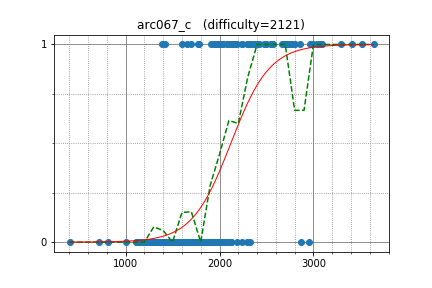

Source data for this figure (header and first rows):
semiexp, 3640.399326, 1
yutaka1999, 3407, 1
tozangezan, 2961, 1
kawatea, 3035, 1
gritukan, 2495, 1
xllend3, 1600, 1
hogloid, 3086, 1
molamola, 2687, 1
aid, 3093, 1
Y_UME, 2741, 1
Rafbill, 2551, 1
mjy0724, 2574, 1
XraY, 3078, 1
Reyna, 2764, 1
rajat1603, 2368, 1
koosaga, 2997, 1
HellKitsune, 3056, 1
alecsyde, 2097, 1
reality, 2298, 1
sky58, 2806, 1
imang, 2379, 1
Um_nik, 3519, 1
logicmachine, 2714, 1
yosupo, 3294, 1
ichyo, 2494, 1
alei, 2124, 1
xyz2606, 2691, 1
Kaban5, 2858, 1
tataky, 1978, 1
dragoon, 2553, 1
khaledkee, 2099, 1
chaemon, 2317, 1
sahilgrover, 2238, 1
ir5, 2768, 1
sgtlaugh, 1387, 1
TerryMcGinnis, 2036, 1
microtony, 2715, 1
pwypeanut, 2662, 1
Hezhu, 1778, 1
hamadu, 2407, 1
balakrishnan_v, 2110, 1
Doju, 2729, 1
Cerberus97, 2134, 1
polingy, 1695, 1
gasin, 2336, 1
takapt, 1990, 1
guangxuan, 2564, 1
startcpp, 1940, 1
yash_mittal, 2077, 1
King_George, 2716, 1
Filyan, 2186, 1
EvgeniSergeev, 2307, 1
hiro116s, 2425, 1
Hec, 2479, 1
a3636tako, 2031, 1
amano, 2150, 1
cocococoa, 2005, 1
platypus, 1961, 1
jianzhi, 2101, 1
fuboat, 2239, 1
will_I_am, 2081, 1
... 156 more rows
